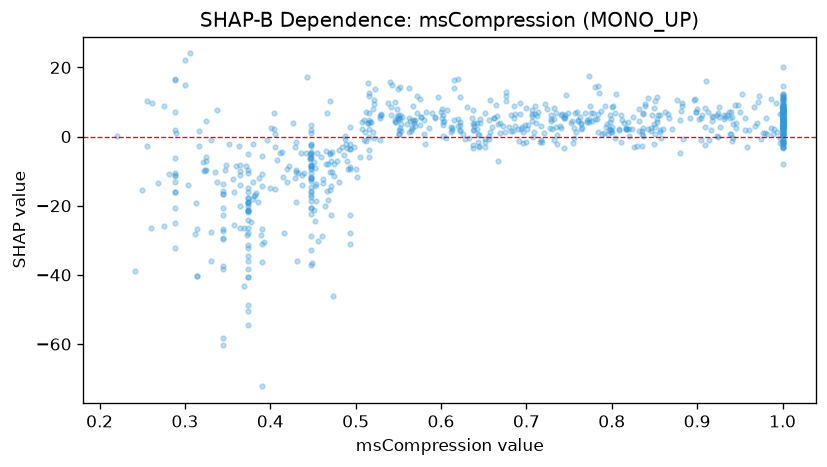

The data file committed next to this chart (first rows):
feature_value, shap_value
0.925, -0.05668
0.799, 1.956
1.0, 1.006
0.55, 4.956
0.808, 1.997
1.0, 3.576
0.771, 4.722
0.33, -0.9127
0.764, 2.319
0.764, 3.919
0.835, 1.585
0.467, -15.6
1.0, 4.764
0.74, 6.326
0.387, -11.87
0.724, 8.095
0.486, -5.47
0.345, -29.69
0.552, 6.114
0.488, -0.7591
0.448, -8.502
0.448, -18.66
0.516, 12.54
0.4, -14.96
0.602, 3.405
0.88, 4.778
0.939, 5.47
0.756, 2.397
1.0, 6.564
0.459, -5.936
0.416, -27.82
0.405, -15.02
0.511, 1.426
0.471, -14.25
0.812, 4.806
0.932, 6.097
0.44, -10.55
0.345, -27.17
0.507, 4.098
0.832, 1.575
0.49, -7.103
0.846, 1.628
1.0, 5.847
0.847, 6.354
1.0, 6.283
1.0, 8.985
1.0, 4.979
0.628, -0.601
0.773, 5.124
0.896, 10.44
0.448, -11.66
0.47, -4.852
0.572, 6.729
1.0, 4.93
0.794, 3.554
0.899, 7.186
0.643, -1.598
0.551, 0.6136
0.798, 2.32
0.575, 3.284
... 746 more rows
